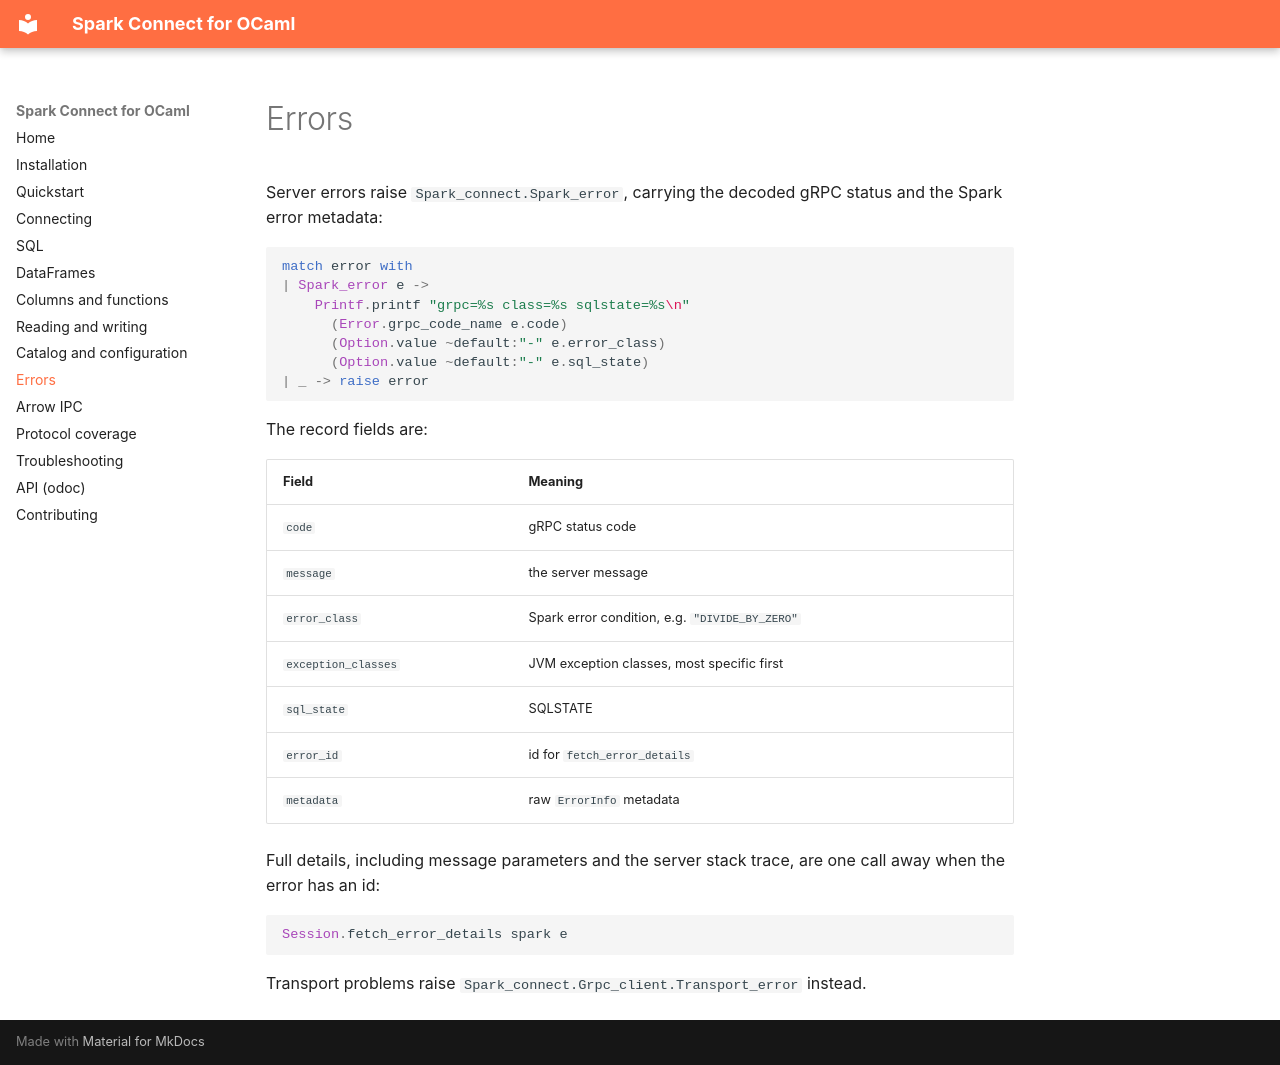

repository: lisancao/spark-connect-ocaml · page: errors/index.html · generator: mkdocs

# Errors

Server errors raise `Spark_connect.Spark_error`, carrying the decoded gRPC status
and the Spark error metadata:

```ocaml
match error with
| Spark_error e ->
    Printf.printf "grpc=%s class=%s sqlstate=%s\n"
      (Error.grpc_code_name e.code)
      (Option.value ~default:"-" e.error_class)
      (Option.value ~default:"-" e.sql_state)
| _ -> raise error
```

The record fields are:

| Field | Meaning |
|---|---|
| `code` | gRPC status code |
| `message` | the server message |
| `error_class` | Spark error condition, e.g. `"DIVIDE_BY_ZERO"` |
| `exception_classes` | JVM exception classes, most specific first |
| `sql_state` | SQLSTATE |
| `error_id` | id for `fetch_error_details` |
| `metadata` | raw `ErrorInfo` metadata |

Full details, including message parameters and the server stack trace, are one
call away when the error has an id:

```ocaml
Session.fetch_error_details spark e
```

Transport problems raise `Spark_connect.Grpc_client.Transport_error` instead.
